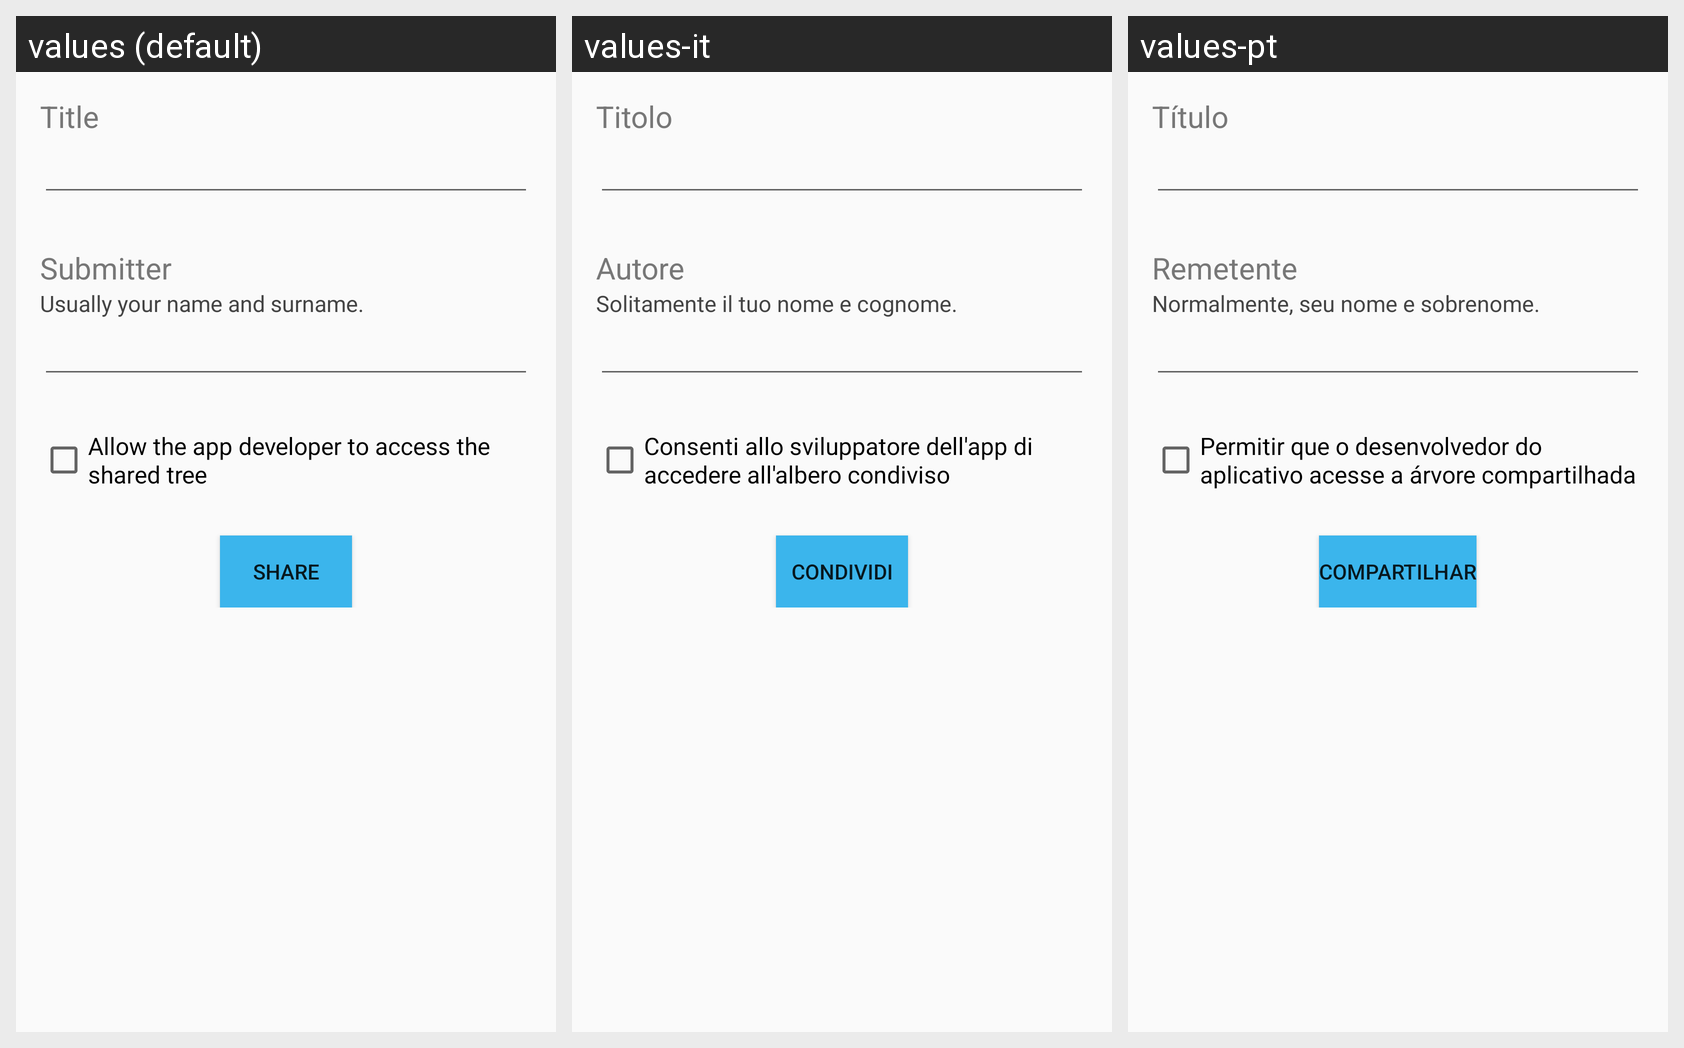

Locale-by-locale string values for the Android screen shown in this grid:
Android screen res/layout/sharing.xml rendered under 3 locales, left to right: values (default), values-it, values-pt. Device: Nexus 5 (rendered at 1080×1920; each locale shown at half size, 540×960, under a caption strip naming it); theme AppTheme.
Strings drawn on this screen, with the default value and each locale's value (text and hints the layout hard-codes, and strings that could not be matched under every locale, appear in the picture but are not listed):

title
  values: Title
  values-it: Titolo
  values-pt: Título

submitter
  values: Submitter
  values-it: Autore
  values-pt: Remetente

usually_your_name
  values: Usually your name and surname.
  values-it: Solitamente il tuo nome e cognome.
  values-pt: Normalmente, seu nome e sobrenome.

allow_developer_access
  values: Allow the app developer to access the shared tree
  values-it: Consenti allo sviluppatore dell'app di accedere all'albero condiviso
  values-pt: Permitir que o desenvolvedor do aplicativo acesse a árvore compartilhada

share_tree
  values: Share
  values-it: Condividi
  values-pt: Compartilhar
